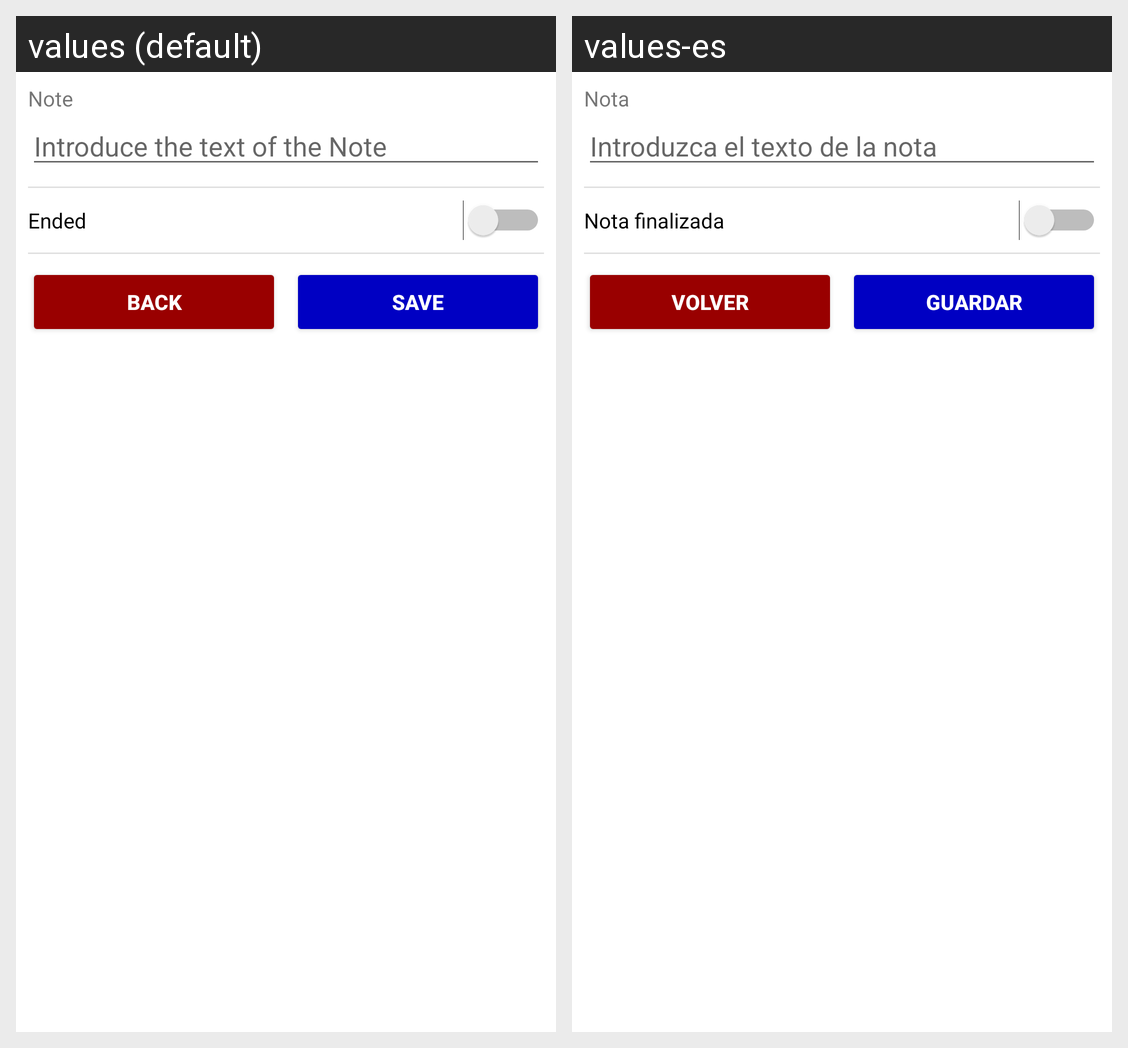

Strings drawn on this Android screen and how each of the app's shown locales translates them:
Android screen res/layout/activity_edit_note.xml rendered under 2 locales, left to right: values (default), values-es. Device: Nexus 5 (rendered at 1080×1920; each locale shown at half size, 540×960, under a caption strip naming it); theme AppTheme.
Strings drawn on this screen, with the default value and each locale's value (text and hints the layout hard-codes, and strings that could not be matched under every locale, appear in the picture but are not listed):

editnote_name
  values: Note
  values-es: Nota

editnote_name_hint
  values: Introduce the text of the Note
  values-es: Introduzca el texto de la nota

editnote_isended
  values: Ended
  values-es: Nota finalizada

all_button_back
  values: Back
  values-es: Volver

all_button_save
  values: Save
  values-es: Guardar
